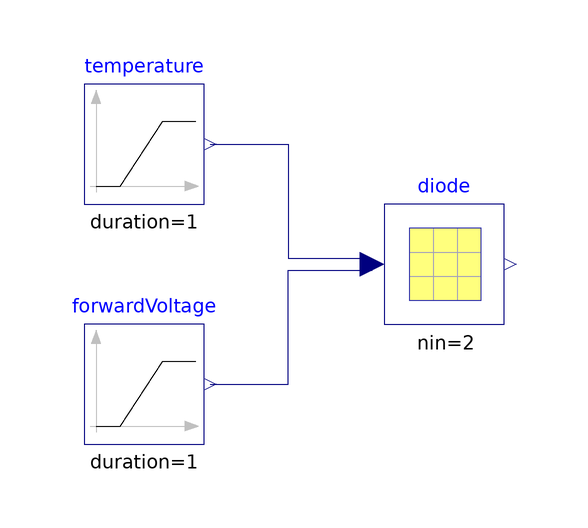

The Modelica model whose source follows is shown above as a component diagram (icons at their Placement, wires along their Line points).

model TabledDiode "Interpolate diode characteristics using the NDTable block"
  extends Modelica.Icons.Example;

  NDTable diode(
    dataset="/I_f",
    dataUnit="A",
    scaleUnits={"V","K"},
    nin=2,
    filename=Modelica.Utilities.Files.loadResource(
        "modelica://SDF/Resources/Data/Examples/diode.sdf"),
    interpMethod=SDF.Types.InterpolationMethod.Akima,
    extrapMethod=SDF.Types.ExtrapolationMethod.Linear,
    data=SDF.Functions.readTableData(
        diode.filename,
        diode.dataset,
        diode.dataUnit,
        diode.scaleUnits),
    readFromFile=false)
    annotation (Placement(transformation(extent={{-10,-10},{10,10}})));
  Modelica.Blocks.Sources.Ramp temperature(
    duration=1,
    height=0,
    offset=398.15)
    annotation (Placement(transformation(extent={{-60,10},{-40,30}})));
  Modelica.Blocks.Sources.Ramp forwardVoltage(
    duration=1,
    startTime=0.1,
    offset=0.1,
    height=3)
    annotation (Placement(transformation(extent={{-60,-30},{-40,-10}})));
equation
  connect(temperature.y, diode.u[2]) annotation (Line(
      points={{-39,20},{-26,20},{-26,1},{-12,1}},
      color={0,0,127},
      smooth=Smooth.None));
  connect(forwardVoltage.y, diode.u[1]) annotation (Line(points={{-39,-20},{-26,
          -20},{-26,-1},{-12,-1}}, color={0,0,127}));
  annotation (
    Diagram(coordinateSystem(preserveAspectRatio=false, extent={{-100,-100},{
            100,100}})));
end TabledDiode;